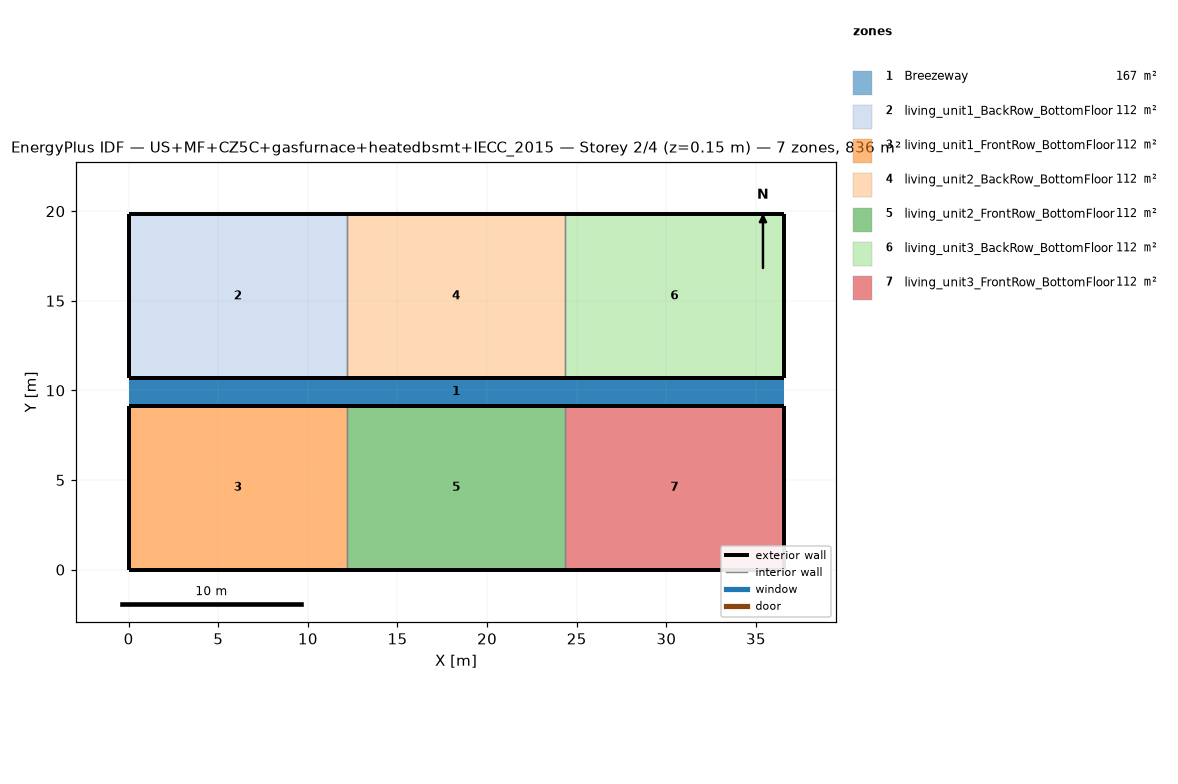
=== STOREY PLAN SPEC (per zone: floor XY polygon, exterior-wall plan segments, windows/doors) ===
zone 1: Breezeway  (167.0 m²)
  floor: (36.54, 9.16) (0.00, 9.16) (0.00, 10.68) (36.54, 10.68)
  floor: (36.54, 9.16) (0.00, 9.16) (0.00, 10.68) (36.54, 10.68)
  floor: (36.54, 9.16) (0.00, 9.16) (0.00, 10.68) (36.54, 10.68)
zone 2: living_unit1_BackRow_BottomFloor  (111.5 m²)
  floor: (12.18, 10.68) (0.00, 10.68) (0.00, 19.84) (12.18, 19.84)
  exterior wall: (0.00, 10.68) – (12.18, 10.68)  [12.2 m]
  exterior wall: (12.18, 19.84) – (0.00, 19.84)  [12.2 m]
  exterior wall: (0.00, 19.84) – (0.00, 10.68)  [9.2 m]
  interior walls: 1
zone 3: living_unit1_FrontRow_BottomFloor  (111.5 m²)
  floor: (12.18, 0.00) (0.00, 0.00) (0.00, 9.16) (12.18, 9.16)
  exterior wall: (0.00, 0.00) – (12.18, 0.00)  [12.2 m]
  exterior wall: (12.18, 9.16) – (0.00, 9.16)  [12.2 m]
  exterior wall: (0.00, 9.16) – (0.00, 0.00)  [9.2 m]
  interior walls: 1
zone 4: living_unit2_BackRow_BottomFloor  (111.5 m²)
  floor: (24.36, 10.68) (12.18, 10.68) (12.18, 19.84) (24.36, 19.84)
  exterior wall: (12.18, 10.68) – (24.36, 10.68)  [12.2 m]
  exterior wall: (24.36, 19.84) – (12.18, 19.84)  [12.2 m]
  interior walls: 2
zone 5: living_unit2_FrontRow_BottomFloor  (111.5 m²)
  floor: (24.36, 0.00) (12.18, 0.00) (12.18, 9.16) (24.36, 9.16)
  exterior wall: (12.18, 0.00) – (24.36, 0.00)  [12.2 m]
  exterior wall: (24.36, 9.16) – (12.18, 9.16)  [12.2 m]
  interior walls: 2
zone 6: living_unit3_BackRow_BottomFloor  (111.5 m²)
  floor: (36.54, 10.68) (24.36, 10.68) (24.36, 19.84) (36.54, 19.84)
  exterior wall: (24.36, 10.68) – (36.54, 10.68)  [12.2 m]
  exterior wall: (36.54, 10.68) – (36.54, 19.84)  [9.2 m]
  exterior wall: (36.54, 19.84) – (24.36, 19.84)  [12.2 m]
  interior walls: 1
zone 7: living_unit3_FrontRow_BottomFloor  (111.5 m²)
  floor: (36.54, 0.00) (24.36, 0.00) (24.36, 9.16) (36.54, 9.16)
  exterior wall: (24.36, 0.00) – (36.54, 0.00)  [12.2 m]
  exterior wall: (36.54, 0.00) – (36.54, 9.16)  [9.2 m]
  exterior wall: (36.54, 9.16) – (24.36, 9.16)  [12.2 m]
  interior walls: 1

=== DERIVED (storey summary) ===
Building: US+MF+CZ5C+gasfurnace+heatedbsmt+IECC_2015
Storey: 2 of 4  (floor level z = 0.15 m)
Storey gross floor area: 836.2 m²
Zones on this storey: 7
  - Breezeway: floor 167.0 m²
  - living_unit1_BackRow_BottomFloor: floor 111.5 m²; exterior wall 33.5 m (86.9 m²); WWR 0.0%
  - living_unit1_FrontRow_BottomFloor: floor 111.5 m²; exterior wall 33.5 m (86.9 m²); WWR 0.0%
  - living_unit2_BackRow_BottomFloor: floor 111.5 m²; exterior wall 24.4 m (63.1 m²); WWR 0.0%
  - living_unit2_FrontRow_BottomFloor: floor 111.5 m²; exterior wall 24.4 m (63.1 m²); WWR 0.0%
  - living_unit3_BackRow_BottomFloor: floor 111.5 m²; exterior wall 33.5 m (86.9 m²); WWR 0.0%
  - living_unit3_FrontRow_BottomFloor: floor 111.5 m²; exterior wall 33.5 m (86.9 m²); WWR 0.0%
Zone adjacency (shared interzone walls):
  - living_unit1_BackRow_BottomFloor ↔ living_unit2_BackRow_BottomFloor
  - living_unit1_FrontRow_BottomFloor ↔ living_unit2_FrontRow_BottomFloor
  - living_unit2_BackRow_BottomFloor ↔ living_unit3_BackRow_BottomFloor
  - living_unit2_FrontRow_BottomFloor ↔ living_unit3_FrontRow_BottomFloor